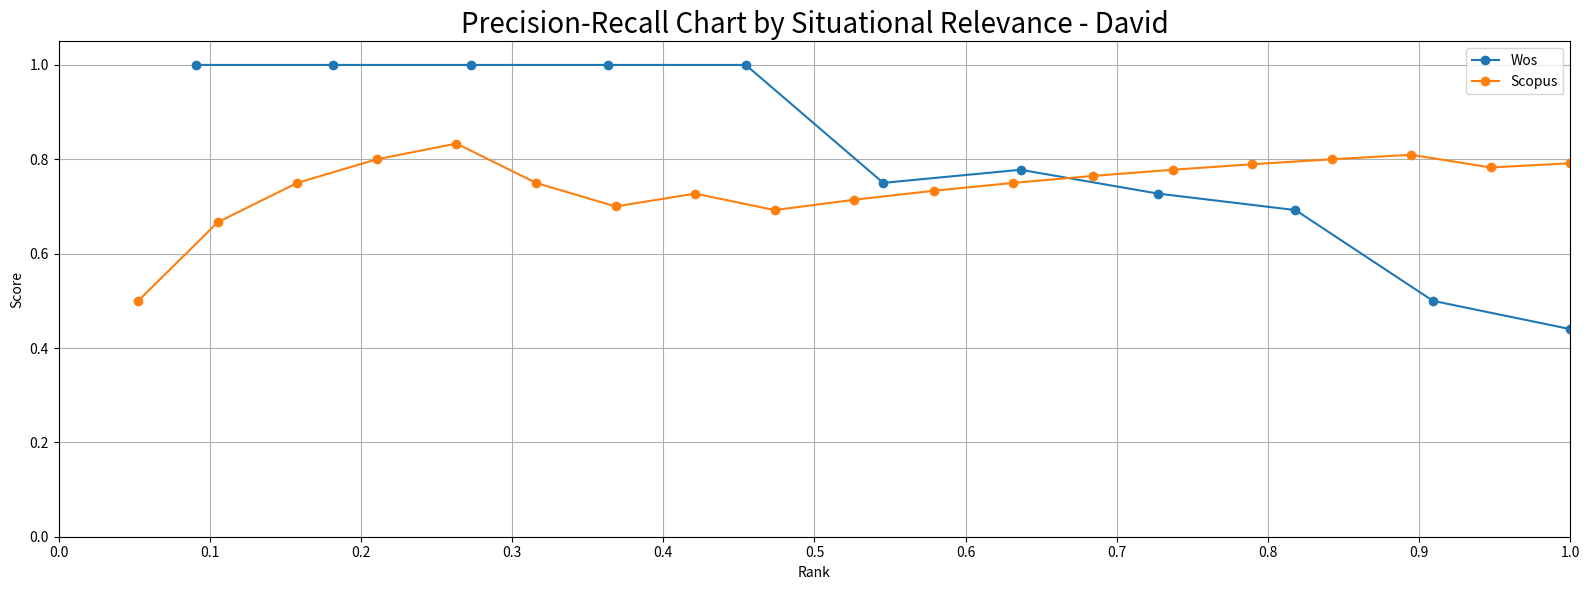

Reproduce this figure in Python.
import numpy as np
import matplotlib.pyplot as plt

array_WoS_Recall = [0.09090909091,0.1818181818,0.2727272727,0.3636363636,0.4545454545,0.5454545455,0.6363636364,0.7272727273,0.8181818182,0.9090909091,1]
array_WoS_Precision = [1,1,1,1,1,0.75,0.7777777778,0.7272727273,0.6923076923,0.5,0.44]
array_Scopus_Recall = [0.05263157895,0.1052631579,0.1578947368,0.2105263158,0.2631578947,0.3157894737,0.3684210526,0.4210526316,0.4736842105,0.5263157895,
                       0.5789473684,0.6315789474,0.6842105263,0.7368421053,0.7894736842,0.8421052632,0.8947368421,0.9473684211,1]
array_Scopus_Precision = [0.5,0.6666666667,0.75,0.8,0.8333333333,0.75,0.7,0.7272727273,0.6923076923,0.7142857143,0.7333333333,0.75,0.7647058824,0.7777777778,
                          0.7894736842,0.8,0.8095238095,0.7826086957,0.7916666667]

f, ax = plt.subplots(1, 1, figsize=(16, 6))
plt.plot(array_WoS_Recall, array_WoS_Precision, marker = "o", label = 'Wos')
plt.plot(array_Scopus_Recall, array_Scopus_Precision, marker = "o",label = 'Scopus')

plt.xlim(0.0, 1.0)
plt.ylim(0.0, 1.05)

plt.xticks(np.arange(0.0,1.1,0.1))

plt.xlabel('Rank')
plt.ylabel('Score')
plt.title('Precision-Recall Chart by Situational Relevance - David', size = 20)
plt.legend()

plt.grid(True)
plt.tight_layout()
plt.savefig("Precision-Recall Chart by Situational Relevance - David.png")
plt.show()